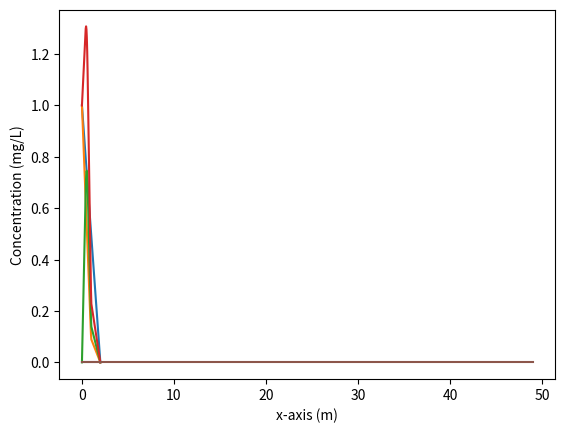

The script that saved this image:
# ---
# jupyter:
#   jupytext:
#     text_representation:
#       extension: .py
#       format_name: percent
#       format_version: '1.2'
#       jupytext_version: 0.8.6
#   kernelspec:
#     display_name: Python 3
#     language: python
#     name: python3
# ---

# %%


# %%
import matplotlib.pyplot as plt
import numpy as np

# %%
def Build_1D_Matrix(bc_left, bc_right, n, D, Width, poro):
    """
    Constructs a coefficient matrix and an array.
    Parameters:
    --------------
    bc_left: (float)  left boundary condition
    bc_right: (float) right boundary conditions
    n (int): amounts of cells
    D (float): value of the diffusion coefficient (supposed homogeneous)
    Width (float): Total phyiscal width of the domain
    poro (float): porosity value
    Returns the matrix A, and the array b to solve the
    discretized 1D diffusion problem Ax = b
    ----------
    """
    Matrix = np.zeros((n,n))
    RHS = np.zeros(n)
    dx = Width/(n-1)
    dy = dz = dx # here it is assumed that all grid cells are cubes
    coef = poro*D/dx*dy*dz
    for i in range(n):
        if i == 0:
            RHS[i] = bc_left
            Matrix[i][i] = 1
        elif i == n-1:
            RHS[i] = bc_right
            Matrix[i][i] = 1
        else:
            East = coef
            West = coef
            Matrix[i][i] = East+West
            Matrix[i][i+1] = - East
            Matrix[i][i-1] = - West      
    return Matrix, RHS

# %%
c_left = 1
c_right = 0
n = 50
Diff = 2e-9
Width = 2 
poro = 0.4
x = np.linspace(0,Width,n)
A, b = Build_1D_Matrix(c_left, c_right, n, Diff, Width, poro)

c_homo = np.linalg.solve(A,b)
plt.plot(x, c_homo, label="Concentration")
plt.xlabel("x-axis (m)")
plt.ylabel("Concentration (mg/L)");


# %%
help(Build_1D_Matrix)

# %%
def avg(Di,Dj):
    """
    Computes the harmonic average between two values Di and Dj
    Returns 0 if either of them is zero
    """
    if (Di*Dj) == 0:
        return 0
    else:
        return 2/(1/Di+1/Dj)

# %%
def Build_1D_Inhomo_Matrix(bc_left, bc_right, n, D, Width, poro):
    """
    Constructs a coefficient matrix and an array with varying diffusion coefficient.
    Parameters:
    --------------
    bc_left: (float)  left boundary condition
    bc_right: (float) right boundary conditions
    n (int): amounts of cells
    D (array): values of the diffusion coefficient
    Width (float): Total phyiscal width of the domain
    poro (float): porosity value
    Returns the matrix A, and the array b to solve the
    discretized 1D diffusion problem Ax = b
    ----------
    """
    Matrix = np.zeros((n,n))
    RHS = np.zeros(n)
    dx = Width/(n-1)
    dy = dz = dx
    coef = poro/dx*dy*dz
    for i in range(n):
        if i == 0:
            RHS[i] = bc_left
            Matrix[i][i] = 1
        elif i == n-1:
            RHS[i] = bc_right
            Matrix[i][i] = 1
        else:
            East = coef*avg(D[i],D[i+1])
            West = coef*avg(D[i],D[i-1])
            Matrix[i][i] = East+West
            Matrix[i][i+1] = - East
            Matrix[i][i-1] = - West      
    return Matrix, RHS

# %%
c_left = 1
c_right = 0
n = 50
Difflow = 2e-10
D = 2e-9*np.ones(n)
for i in range(int(n/2)):
    D[i] = Difflow
Width = 2 
poro = 0.4
x = np.linspace(0,Width,n)
A, b = Build_1D_Inhomo_Matrix(c_left, c_right, n, D, Width, poro)

c_nosource = np.linalg.solve(A,b)
plt.plot(x, c_nosource, label="Concentration")
plt.xlabel("x-axis (m)")
plt.ylabel("Concentration (mg/L)");

# %%
def Build_1D_Inhomo_Matrix_Source(bc_left, bc_right, n, D, Width, poro,Q):
    """
    Constructs a coefficient matrix and an array with varying diffusion coefficient and a source term
    Parameters:
    --------------
    bc_left: (float)  left boundary condition
    bc_right: (float) right boundary conditions
    n (int): amounts of cells
    D (float array): values of the diffusion coefficient
    Width (float): Total phyiscal width of the domain
    poro (float): porosity value
    Q (float array): volumetric source term
    Returns the matrix A, and the array b to solve the
    discretized 1D diffusion problem Ax = b
    
    ----------
    """
    Matrix = np.zeros((n,n))
    RHS = np.zeros(n)
    dx = Width/(n-1)
    dy = dz = dx
    coef = poro/dx*dy*dz
    for i in range(n):
        if i == 0:
            RHS[i] = bc_left
            Matrix[i][i] = 1
        elif i == n-1:
            RHS[i] = bc_right
            Matrix[i][i] = 1
        else:
            RHS[i] = Q[i]*dx*dy*dz
            East = coef*avg(D[i],D[i+1])
            West = coef*avg(D[i],D[i-1])
            Matrix[i][i] = East+West
            Matrix[i][i+1] = - East
            Matrix[i][i-1] = - West      
    return Matrix, RHS

# %%
c_left = 0
c_right = 0
n = 50
Diff = 2e-9
D = Diff*np.ones(n)
Q = np.zeros(n)
Q[int(n/5):int(n/3)] = 1e-9 #mg/m3/s

for i in range(int(n/2)):
    D[i] = Diff/10
Width = 2 
poro = 0.4
x = np.linspace(0,Width,n)
A, b = Build_1D_Inhomo_Matrix_Source(c_left, c_right, n, D, Width, poro,Q)

c_source = np.linalg.solve(A,b)
plt.plot(x, c_source, label="Concentration")
plt.xlabel("x-axis (m)")
plt.ylabel("Concentration (mg/L)");

# %%
c_left = 1
c_right = 0
n = 50
Diff = 2e-9
D = Diff*np.ones(n)
Q = np.zeros(n)
Q[int(n/5):int(n/3)] = 1e-9 #mg/m3/s

for i in range(int(n/2)):
    D[i] = Diff/10
Width = 2 
poro = 0.4
x = np.linspace(0,Width,n)
A, b = Build_1D_Inhomo_Matrix_Source(c_left, c_right, n, D, Width, poro,Q)

c_final = np.linalg.solve(A,b)
plt.plot(x, c_final, label="Concentration")
plt.xlabel("x-axis (m)")
plt.ylabel("Concentration (mg/L)");

# %%
diff = c_final - c_nosource - c_source

plt.plot(x,diff)

# %%
err = b-A.dot(c_final)
plt.plot(err)

# %%

